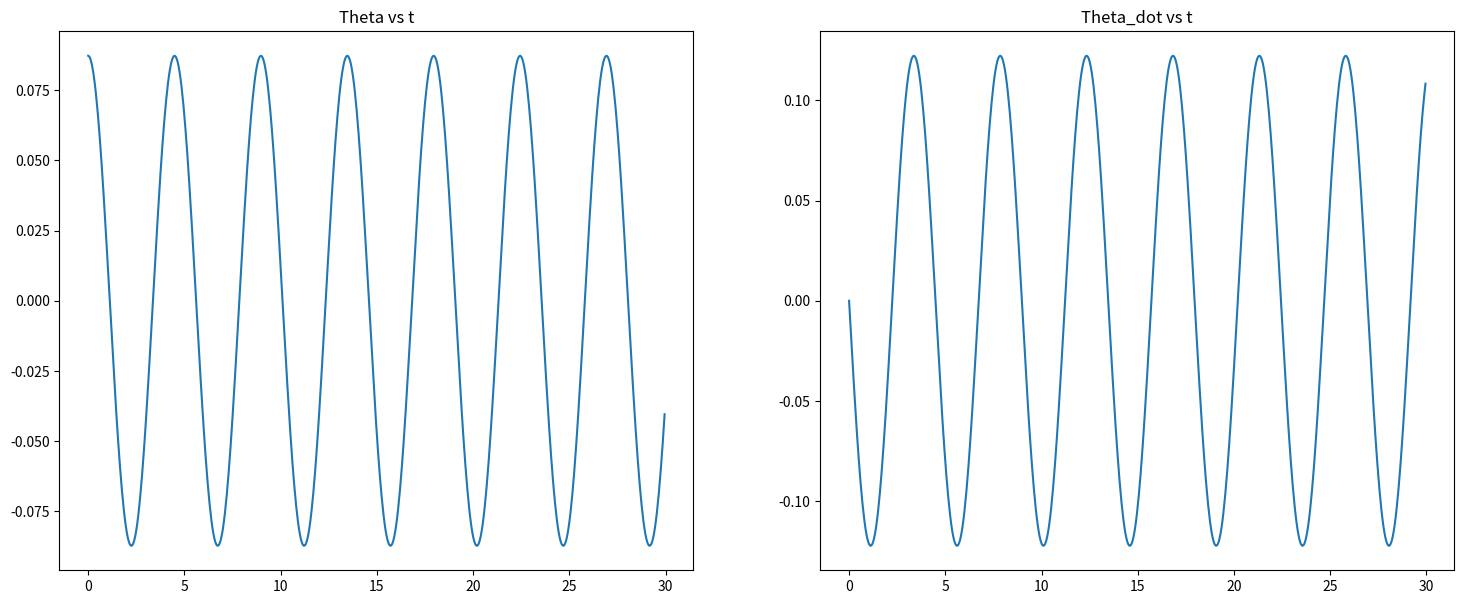
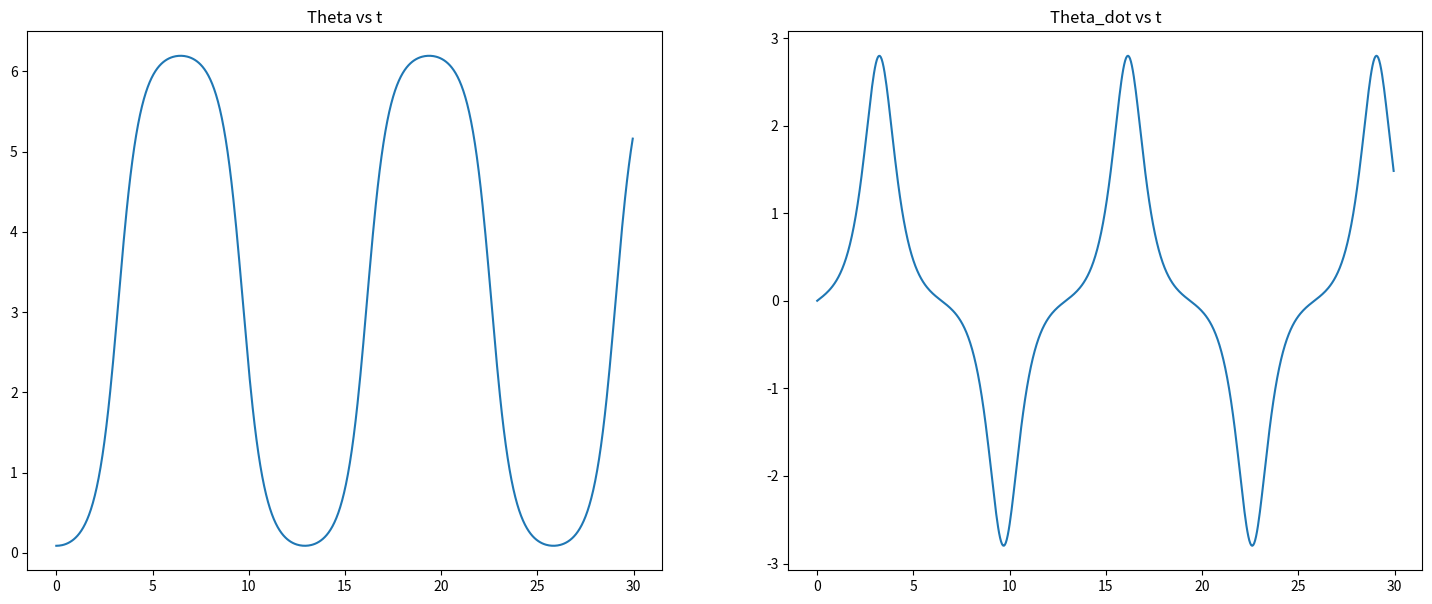

Here is the Python script that generated these plots, in order:
import numpy as np
import pandas as pd
import matplotlib.pyplot as plt
import math


# Eigen Value from Question 2
A=[[0,1,0],[0,0,1],[-6,-11,-6]]
v,e = np.linalg.eig(A)
print('Eigen Values: ',e)


# Question 3:

def Ftheta(t, theta,theta_dot):
    return theta_dot
def Ftheta_dot(t, theta,theta_dot):
    return g/l*(-1*theta)
def Ftheta_inv(t, theta,theta_dot):
    return g/l*math.sin(theta)

# For simple Pendulum,
l=5;m=2;g=9.8 #Roll no:170052
h=0.05 #step-size
tf=30 #final time
t=[0]
th=[math.pi/36] #Theta
th_d=[0] #Theta_dot
# Count number of iterations using step size h
n = (int)(tf/h)
# Iterate for number of iterations
t0=0
for i in range(1,n):
    "Apply Runge Kutta Formulas to find next value of y"
    k1 = Ftheta(t0,th[-1],th_d[-1])
    k1_d = Ftheta_dot(0,th[-1],th_d[-1])
    k2 = Ftheta(t0+0.5*h, th[-1]+0.5*h*k1,th_d[-1]+0.5*h*k1_d)
    k2_d = Ftheta_dot(t0+0.5*h, th[-1]+0.5*h*k1,th_d[-1]+0.5*h*k1_d)
    k3 = Ftheta(t0+0.5*h, th[-1]+0.5*h*k2,th_d[-1]+0.5*h*k2_d)
    k3_d = Ftheta_dot(t0+0.5*h, th[-1]+0.5*h*k2,th_d[-1]+0.5*h*k2_d)
    k4 = Ftheta(t0+h, th[-1]+h*k3,th_d[-1]+h*k3_d)
    k4_d = Ftheta_dot(t0+h, th[-1]+h*k3,th_d[-1]+h*k3_d)

    # Update next value of theta and theta_dot
    th.append(th[-1] + (1/6)*(k1 + 2 * k2 + 2 * k3 + k4)*h)
    th_d.append(th_d[-1] + (1/6)*(k1_d+2*k2_d+2*k3_d+k4_d)*h)
    # Update next value of t
    t0 = t0 + h
    t.append(t0)
fig,a =  plt.subplots(1,2,figsize=(18,7))
a[0].plot(t,th)
a[0].set_title('Theta vs t')
a[1].plot(t,th_d)
a[1].set_title('Theta_dot vs t')
plt.show()


# For Inverse Pendulum,
t=[0]
th=[math.pi/36] #Theta
th_d=[0] #Theta_dot
# Count number of iterations using step size h
n = (int)(tf/h)
# Iterate for number of iterations
t0=0
for i in range(1,n):
    "Apply Runge Kutta Formulas to find next value of y"
    k1 = Ftheta(t0,th[-1],th_d[-1])
    k1_d = Ftheta_inv(0,th[-1],th_d[-1])
    k2 = Ftheta(t0+0.5*h, th[-1]+0.5*h*k1,th_d[-1]+0.5*h*k1_d)
    k2_d = Ftheta_inv(t0+0.5*h, th[-1]+0.5*h*k1,th_d[-1]+0.5*h*k1_d)
    k3 = Ftheta(t0+0.5*h, th[-1]+0.5*h*k2,th_d[-1]+0.5*h*k2_d)
    k3_d = Ftheta_inv(t0+0.5*h, th[-1]+0.5*h*k2,th_d[-1]+0.5*h*k2_d)
    k4 = Ftheta(t0+h, th[-1]+h*k3,th_d[-1]+h*k3_d)
    k4_d = Ftheta_inv(t0+h, th[-1]+h*k3,th_d[-1]+h*k3_d)

    # Update next value of theta and theta_dot
    th.append(th[-1] + (1/6)*(k1 + 2 * k2 + 2 * k3 + k4)*h)
    th_d.append(th_d[-1] + (1/6)*(k1_d+2*k2_d+2*k3_d+k4_d)*h)
    # Update next value of t
    t0 = t0 + h
    t.append(t0)
fig,a =  plt.subplots(1,2,figsize=(18,7))
a[0].plot(t,th)
a[0].set_title('Theta vs t')
a[1].plot(t,th_d)
a[1].set_title('Theta_dot vs t')
plt.show()


'''
DISCUSSION:
As you can see from the graph, theta and theta_dot are oscillating and
the variation (amplitude) is very small.
Where as in inverted pendulum case, theta and theta_dot are still
oscillating but deviating a lot and theta_dot is also changing
abruptly from time to time.
'''